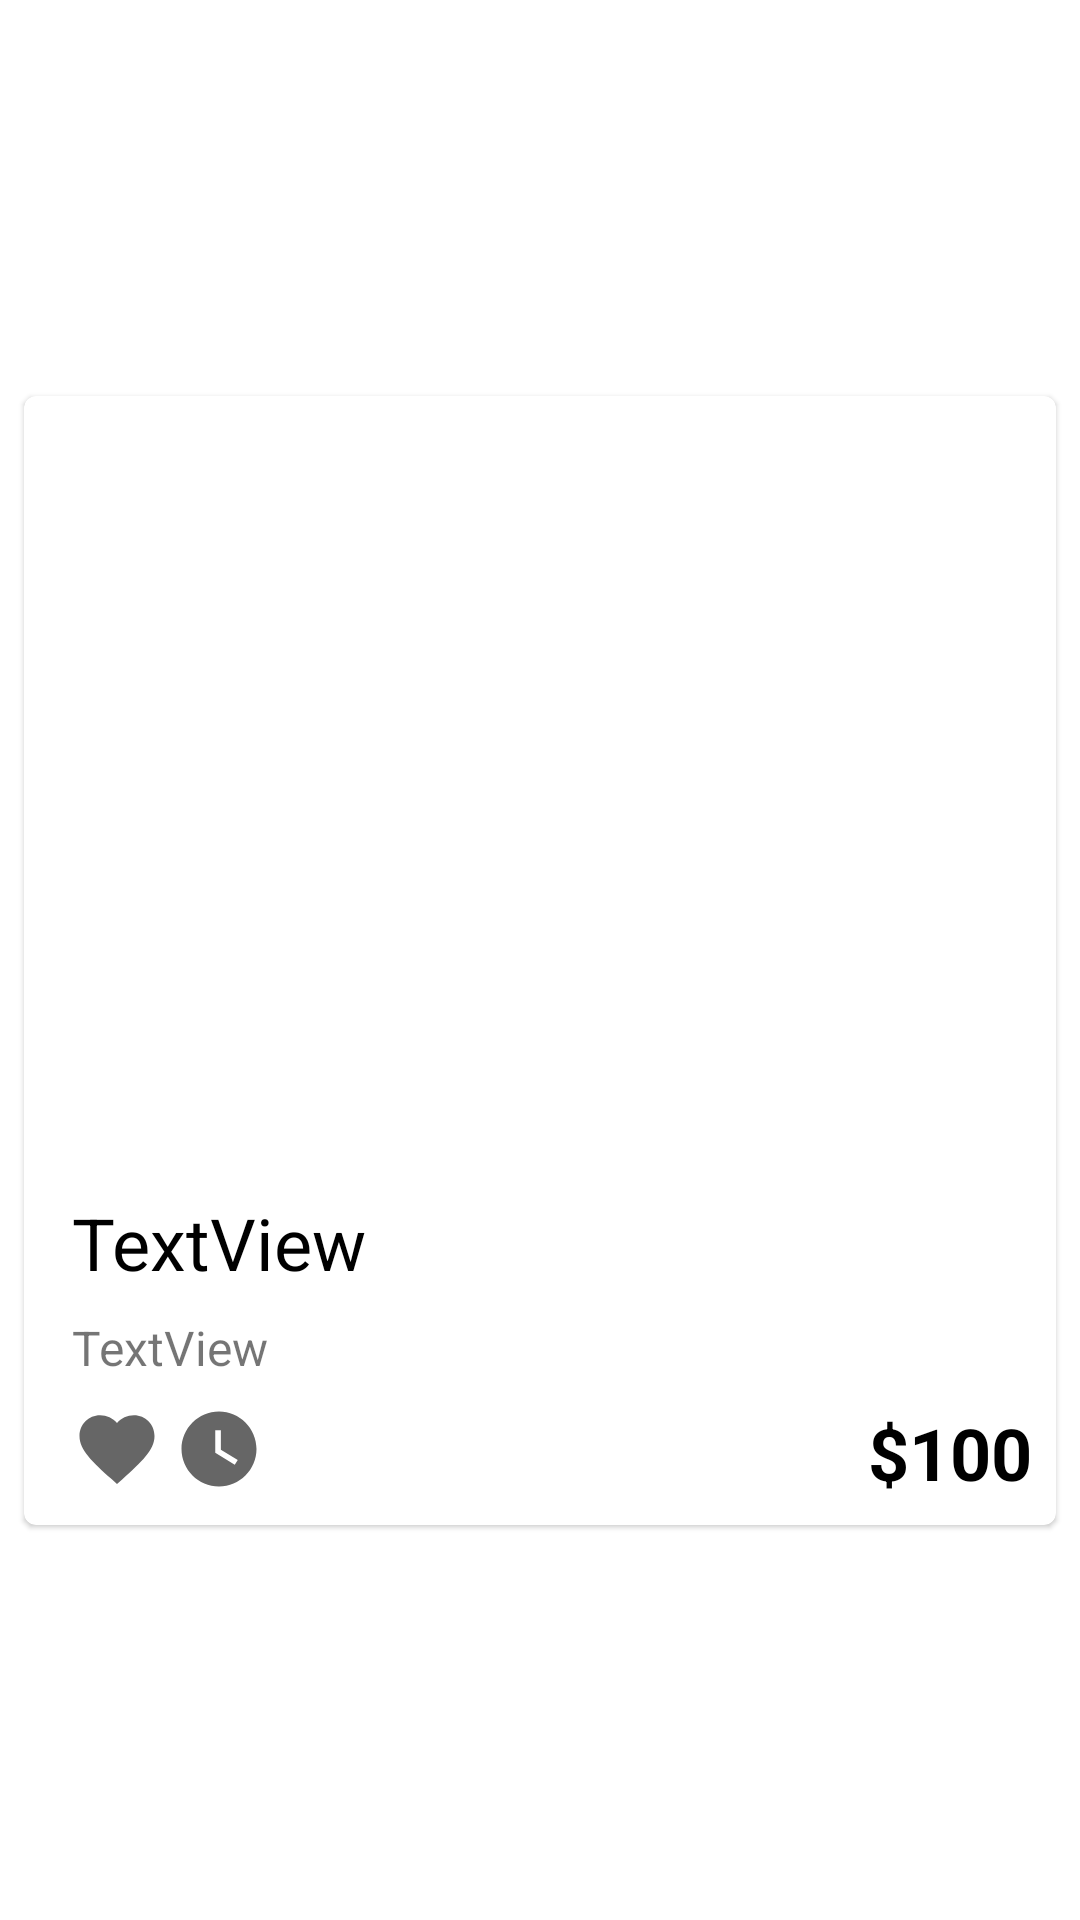

Reconstruct the res/layout file that produces this screen, plus the resources it refers to.
<!-- AndroidManifest.xml: application theme Theme.BookWorm -->
<!-- res/layout/book_card_fragment.xml -->
<?xml version="1.0" encoding="utf-8"?>
<FrameLayout xmlns:android="http://schemas.android.com/apk/res/android"
    xmlns:app="http://schemas.android.com/apk/res-auto"
    xmlns:tools="http://schemas.android.com/tools"
    android:layout_width="match_parent"
    android:layout_height="wrap_content"
    tools:context=".ui.BookCardFragment">


    <androidx.constraintlayout.widget.ConstraintLayout
        android:layout_width="match_parent"
        android:layout_height="match_parent">

        <com.google.android.material.card.MaterialCardView

            android:id="@+id/bookCard"
            android:layout_width="0dp"
            android:layout_height="wrap_content"
            android:layout_marginStart="8dp"
            android:layout_marginTop="8dp"
            android:layout_marginEnd="8dp"
            android:layout_marginBottom="8dp"
            android:checkable="true"
            android:clickable="true"
            android:focusable="true"
            app:layout_constraintBottom_toBottomOf="parent"
            app:layout_constraintEnd_toEndOf="parent"
            app:layout_constraintHorizontal_bias="0.561"
            app:layout_constraintStart_toStartOf="parent"
            app:layout_constraintTop_toTopOf="parent">


            <androidx.constraintlayout.widget.ConstraintLayout
                android:layout_width="match_parent"
                android:layout_height="match_parent">

                <ImageView
                    android:id="@+id/bookImage"
                    android:layout_width="0dp"
                    android:layout_height="250dp"
                    android:layout_marginStart="8dp"
                    android:layout_marginTop="8dp"
                    android:layout_marginEnd="8dp"
                    app:layout_constraintEnd_toEndOf="parent"
                    app:layout_constraintHorizontal_bias="1.0"
                    app:layout_constraintStart_toStartOf="parent"
                    app:layout_constraintTop_toTopOf="parent"
                    tools:src="@color/teal_700" />

                <TextView
                    android:id="@+id/bookNameText"
                    android:layout_width="wrap_content"
                    android:layout_height="wrap_content"
                    android:layout_marginStart="8dp"
                    android:layout_marginTop="8dp"
                    android:text="TextView"
                    android:textColor="@color/black"
                    android:textSize="24sp"
                    app:layout_constraintStart_toStartOf="@+id/bookImage"
                    app:layout_constraintTop_toBottomOf="@+id/bookImage" />

                <TextView
                    android:id="@+id/authorNameText"
                    android:layout_width="wrap_content"
                    android:layout_height="wrap_content"
                    android:layout_marginTop="8dp"
                    android:text="TextView"
                    android:textSize="16sp"
                    app:layout_constraintStart_toStartOf="@+id/bookNameText"
                    app:layout_constraintTop_toBottomOf="@+id/bookNameText" />

                <TextView
                    android:id="@+id/PriceText"
                    android:layout_width="wrap_content"
                    android:layout_height="wrap_content"
                    android:layout_marginTop="8dp"
                    android:layout_marginBottom="8dp"
                    android:text="$100"
                    android:textColor="@color/black"
                    android:textSize="24sp"
                    android:textStyle="bold"
                    app:layout_constraintBottom_toBottomOf="parent"
                    app:layout_constraintEnd_toEndOf="@+id/bookImage"
                    app:layout_constraintTop_toBottomOf="@+id/authorNameText"
                    app:layout_constraintVertical_bias="0.0" />

                <ImageView
                    android:id="@+id/favouriteIcon"
                    android:layout_width="wrap_content"
                    android:layout_height="wrap_content"
                    android:layout_marginTop="8dp"
                    android:layout_marginBottom="8dp"
                    android:src="@drawable/ic_baseline_favorite_24"
                    app:layout_constraintBottom_toBottomOf="parent"
                    app:layout_constraintStart_toStartOf="@+id/bookNameText"
                    app:layout_constraintTop_toBottomOf="@+id/authorNameText"
                    app:layout_constraintVertical_bias="0.0"
                    app:srcCompat="@drawable/ic_baseline_favorite_border_24" />

                <ImageView
                    android:id="@+id/laterIcon"
                    android:layout_width="wrap_content"
                    android:layout_height="wrap_content"
                    android:layout_marginStart="4dp"
                    android:layout_marginTop="8dp"
                    android:layout_marginBottom="8dp"
                    android:src="@drawable/ic_baseline_watch_later_24"
                    app:layout_constraintBottom_toBottomOf="parent"
                    app:layout_constraintEnd_toStartOf="@+id/PriceText"
                    app:layout_constraintHorizontal_bias="0.0"
                    app:layout_constraintStart_toEndOf="@+id/favouriteIcon"
                    app:layout_constraintTop_toBottomOf="@+id/authorNameText"
                    app:layout_constraintVertical_bias="0.0"
                    app:srcCompat="@drawable/ic_outline_watch_later_24" />
            </androidx.constraintlayout.widget.ConstraintLayout>
        </com.google.android.material.card.MaterialCardView>

    </androidx.constraintlayout.widget.ConstraintLayout>

</FrameLayout>
<!-- resources referenced by this layout -->
<resources>
  <color name="black">#FF000000</color>
  <color name="teal_700">#FF018786</color>
  <!-- drawable ic_baseline_favorite_24 (drawable) -->
  <vector xmlns:android="http://schemas.android.com/apk/res/android"
      android:width="30dp"
      android:height="30dp"
      android:viewportWidth="24"
      android:viewportHeight="24"
      android:tint="?attr/colorControlNormal">
    <path
        android:fillColor="#FF000000"
        android:pathData="M12,21.35l-1.45,-1.32C5.4,15.36 2,12.28 2,8.5 2,5.42 4.42,3 7.5,3c1.74,0 3.41,0.81 4.5,2.09C13.09,3.81 14.76,3 16.5,3 19.58,3 22,5.42 22,8.5c0,3.78 -3.4,6.86 -8.55,11.54L12,21.35z"/>
  </vector>
  <!-- drawable ic_baseline_watch_later_24 (drawable) -->
  <vector xmlns:android="http://schemas.android.com/apk/res/android"
      android:width="30dp"
      android:height="30dp"
      android:viewportWidth="24"
      android:viewportHeight="24"
      android:tint="?attr/colorControlNormal">
    <path
        android:fillColor="@android:color/white"
        android:pathData="M12,2C6.5,2 2,6.5 2,12s4.5,10 10,10s10,-4.5 10,-10S17.5,2 12,2zM16.2,16.2L11,13V7h1.5v5.2l4.5,2.7L16.2,16.2z"/>
  </vector>
  <!-- drawable ic_outline_watch_later_24 (drawable) -->
  <vector android:height="30dp" android:tint="?attr/colorControlNormal"
      android:viewportHeight="24" android:viewportWidth="24"
      android:width="30dp" xmlns:android="http://schemas.android.com/apk/res/android">
      <path android:fillColor="@android:color/white" android:pathData="M12,2C6.5,2 2,6.5 2,12s4.5,10 10,10s10,-4.5 10,-10S17.5,2 12,2zM12,20c-4.41,0 -8,-3.59 -8,-8s3.59,-8 8,-8s8,3.59 8,8S16.41,20 12,20zM12.5,7H11v6l5.2,3.2l0.8,-1.3l-4.5,-2.7V7z"/>
  </vector>
  <style name="Theme.BookWorm" parent="Theme.MaterialComponents.DayNight.DarkActionBar">
          
          <item name="colorPrimary">@color/blue_500</item>
          <item name="colorPrimaryVariant">@color/blue_600</item>
          <item name="colorOnPrimary">@color/white</item>
          
          <item name="colorSecondary">@color/teal_200</item>
          <item name="colorSecondaryVariant">@color/teal_700</item>
          <item name="colorOnSecondary">@color/black</item>
          
          <item name="android:statusBarColor" tools:targetApi="l">?attr/colorPrimaryVariant</item>
          
      </style>
  <color name="blue_500">#FF008CFF</color>
  <color name="blue_600">#FF067EF5</color>
  <color name="white">#FFFFFFFF</color>
  <color name="teal_200">#FF03DAC5</color>
</resources>
